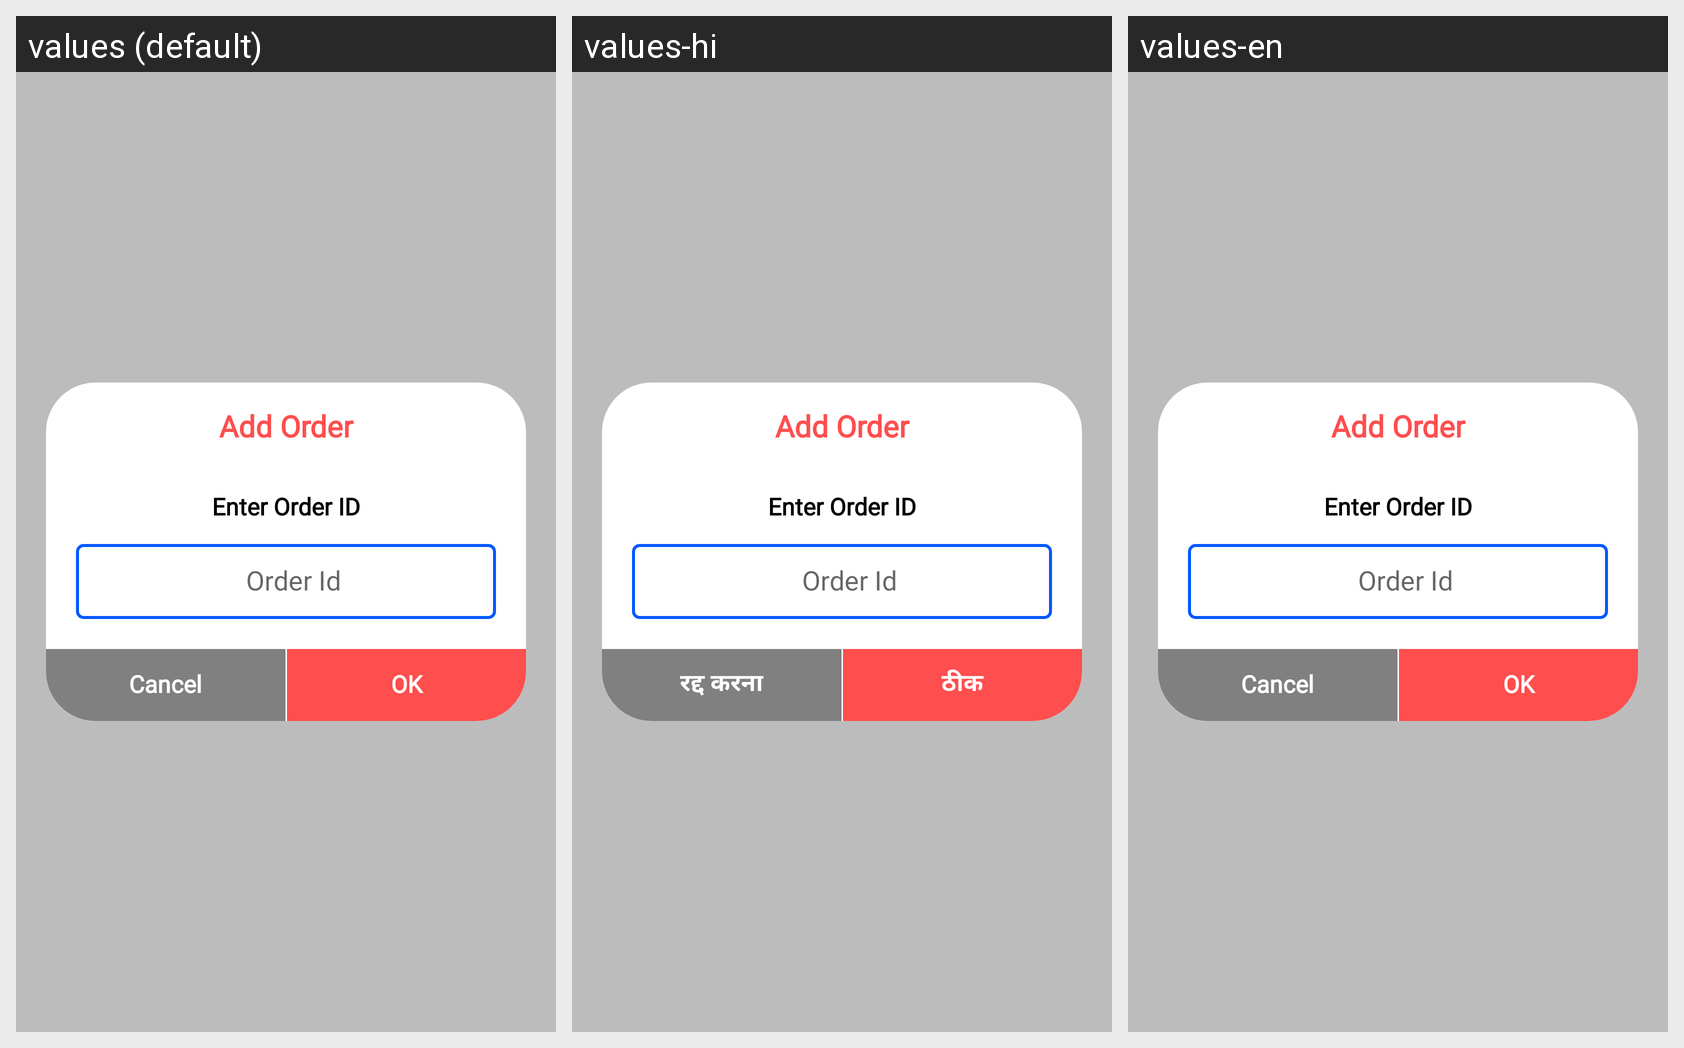

The Android screen above is rendered under several locales of the same app. Produce the string resources it draws, with the default and per-locale values.
Android screen res/layout/add_order_popup.xml rendered under 3 locales, left to right: values (default), values-hi, values-en. Device: Nexus 5 (rendered at 1080×1920; each locale shown at half size, 540×960, under a caption strip naming it); theme AppTheme.NoActionBar.
Strings drawn on this screen, with the default value and each locale's value (text and hints the layout hard-codes, and strings that could not be matched under every locale, appear in the picture but are not listed):

cancel
  values: Cancel
  values-hi: रद्द करना
  values-en: Cancel

ok
  values: OK
  values-hi: ठीक
  values-en: OK
